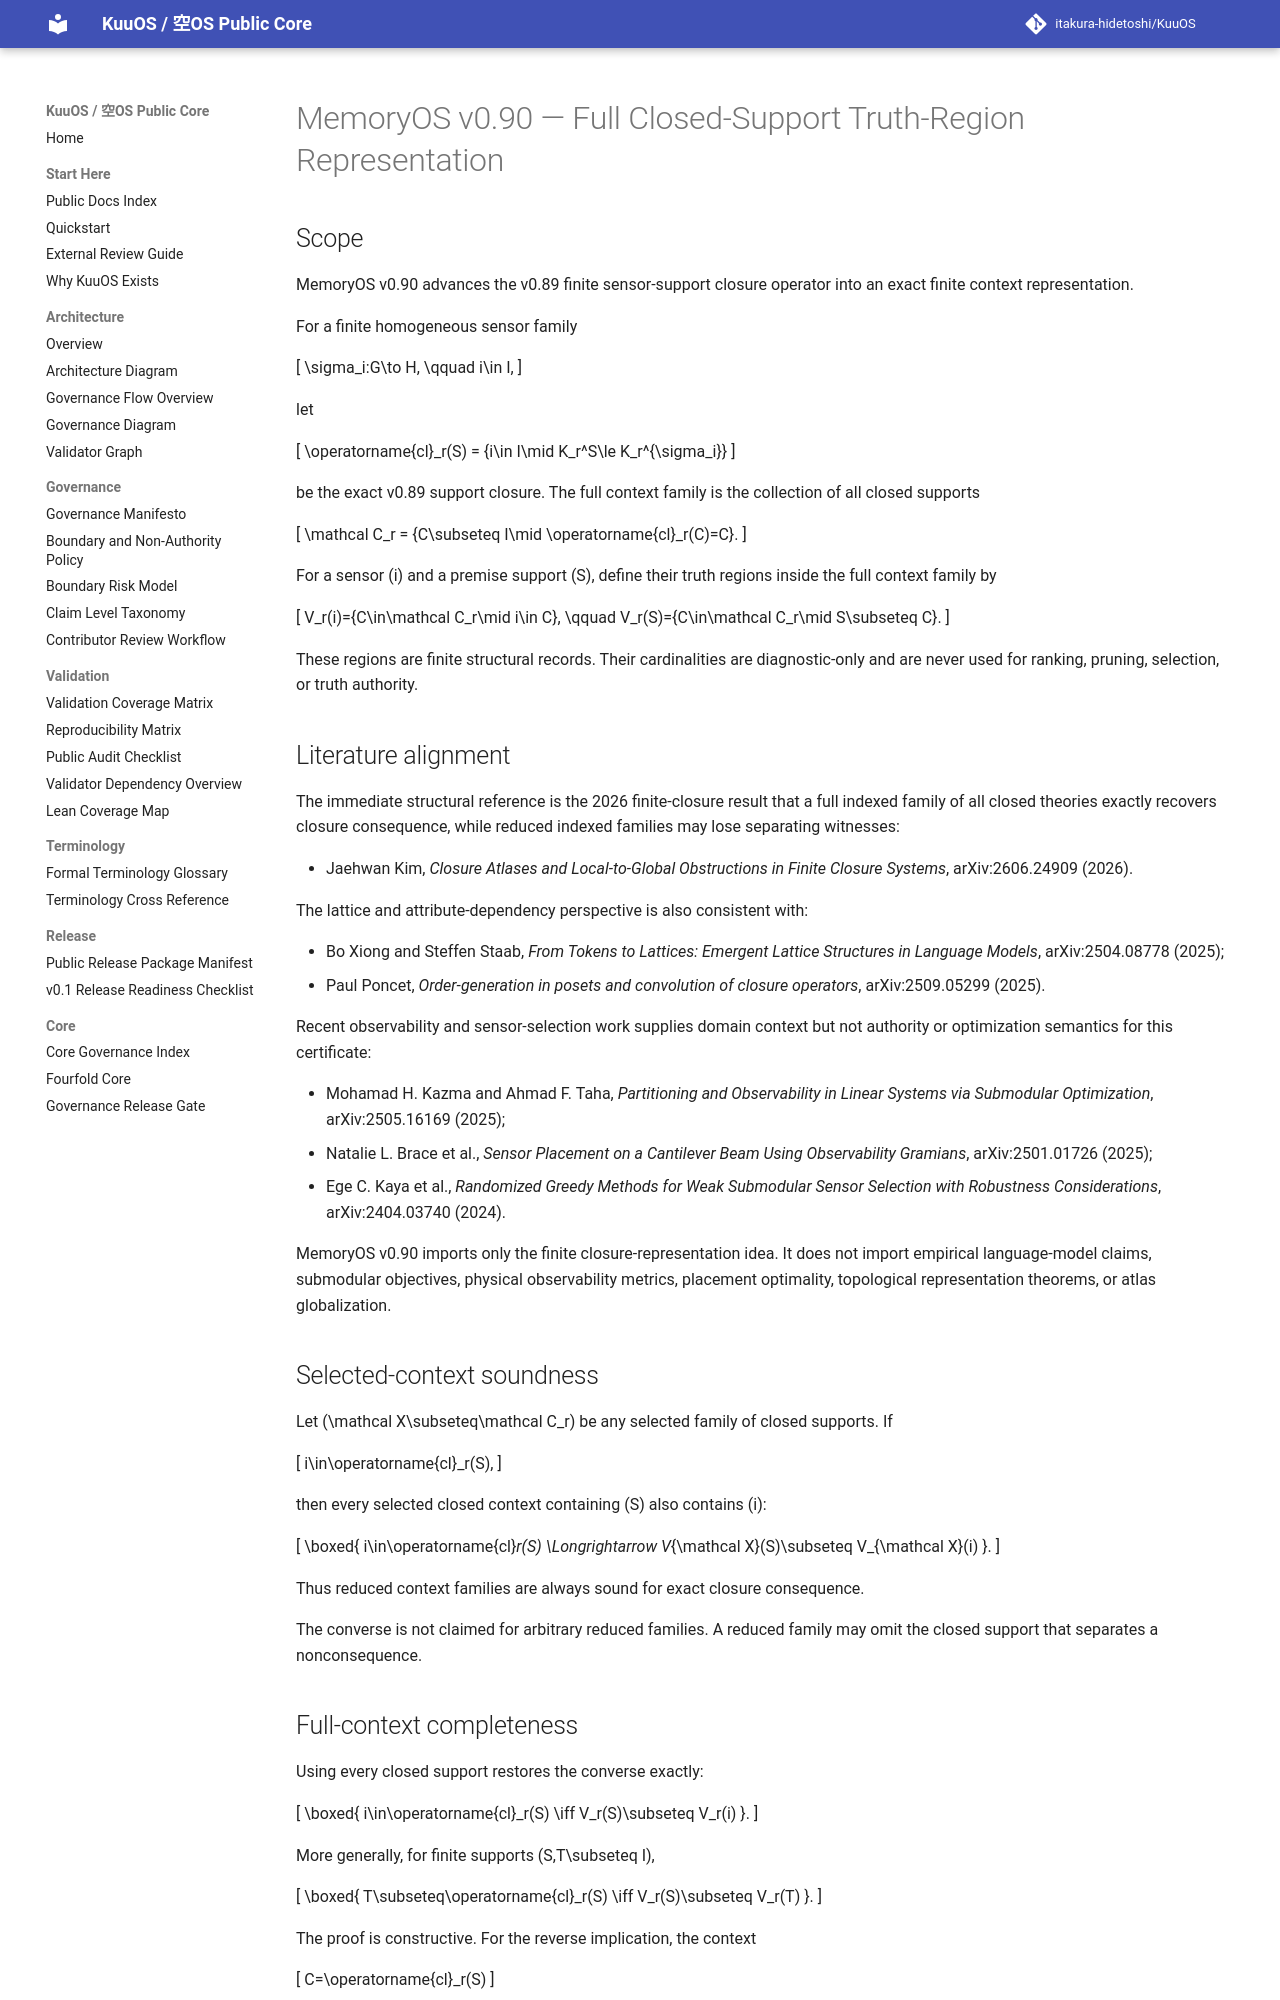

repository: itakura-hidetoshi/KuuOS · page: memoryos_full_closed_support_representation_certificate_kernel_v0_1/index.html · generator: mkdocs

# MemoryOS v0.90 — Full Closed-Support Truth-Region Representation

## Scope

MemoryOS v0.90 advances the v0.89 finite sensor-support closure operator into an exact finite context representation.

For a finite homogeneous sensor family

\[
\sigma_i:G\to H,
\qquad i\in I,
\]

let

\[
\operatorname{cl}_r(S)
=
\{i\in I\mid K_r^S\le K_r^{\sigma_i}\}
\]

be the exact v0.89 support closure. The full context family is the collection of all closed supports

\[
\mathcal C_r
=
\{C\subseteq I\mid \operatorname{cl}_r(C)=C\}.
\]

For a sensor \(i\) and a premise support \(S\), define their truth regions inside the full context family by

\[
V_r(i)=\{C\in\mathcal C_r\mid i\in C\},
\qquad
V_r(S)=\{C\in\mathcal C_r\mid S\subseteq C\}.
\]

These regions are finite structural records. Their cardinalities are diagnostic-only and are never used for ranking, pruning, selection, or truth authority.

## Literature alignment

The immediate structural reference is the 2026 finite-closure result that a full indexed family of all closed theories exactly recovers closure consequence, while reduced indexed families may lose separating witnesses:

- Jaehwan Kim, *Closure Atlases and Local-to-Global Obstructions in Finite Closure Systems*, arXiv:2606.24909 (2026).

The lattice and attribute-dependency perspective is also consistent with:

- Bo Xiong and Steffen Staab, *From Tokens to Lattices: Emergent Lattice Structures in Language Models*, arXiv:2504.08778 (2025);
- Paul Poncet, *Order-generation in posets and convolution of closure operators*, arXiv:2509.05299 (2025).

Recent observability and sensor-selection work supplies domain context but not authority or optimization semantics for this certificate:

- Mohamad H. Kazma and Ahmad F. Taha, *Partitioning and Observability in Linear Systems via Submodular Optimization*, arXiv:2505.16169 (2025);
- Natalie L. Brace et al., *Sensor Placement on a Cantilever Beam Using Observability Gramians*, arXiv:2501.01726 (2025);
- Ege C. Kaya et al., *Randomized Greedy Methods for Weak Submodular Sensor Selection with Robustness Considerations*, arXiv:2404.03740 (2024).

MemoryOS v0.90 imports only the finite closure-representation idea. It does not import empirical language-model claims, submodular objectives, physical observability metrics, placement optimality, topological representation theorems, or atlas globalization.
